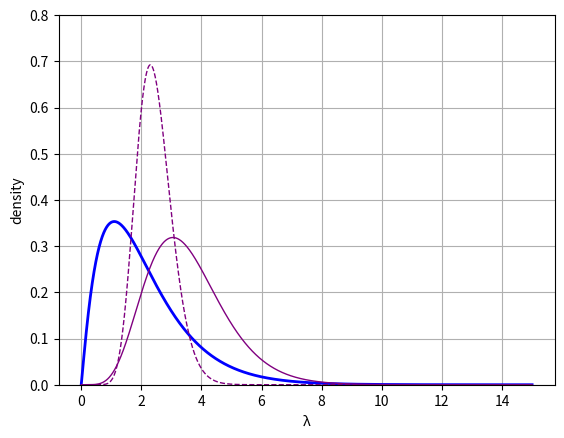

This figure's Python source:
import matplotlib.pylab as plt
import numpy as np
from scipy.integrate import quad

'''
目標是要估計出 那個"參數" λ 
就是鯊魚攻擊人的平均次數
會用gamma主要是因為x軸可以為0到無限大
只是alpha (a)  跟beta (b)要先設定好狀態
然後持續更新 alpha 跟 beta 去改變gamma分配的型態
'''

# x 的範圍由 0.0 到 15.0, 間隔 0.001
x = np.arange(0.0, 15.0, 0.001)
#先假設alpha 跟 beta 為2.1跟1 (書中有解釋為什麼)
a=2.1
b=1
# 算gamma "function"     gamma function 是在gamma distribution中
def g_f(t):
    return t**(a-1) * np.exp(-t)
# 算出 gamma 函數的值
def gamma(x):
    return quad(g_f, 0.0, np.inf)   #從0積分到無限大
ans, err = gamma(a)

# 將所有的 x 值代入 gamma 機率密度函數, 算出對應的密度(gamma 分配)
g_pdf1 = (b**a * x**(a-1) * np.exp(-b*x)) / gamma(a)[0]
######################################################更新第一次 ->接受到新資料  一年內發生了五起鯊魚攻擊事件######################################################
#用捷徑算出更新過後的alpha 跟 beta
a=7.1
b=2.0
#算出更新後的gamma分配
g_pdf2 = (b**a * x**(a-1) * np.exp(-b*x)) / gamma(a)[0]
######################################################更新第二次 ->接受到新資料  另外5年的鯊魚攻擊次數######################################################
#用捷徑算出更新過後的alpha 跟 beta
a=17.1
b=7.0
g_pdf3 = (b**a * x**(a-1) * np.exp(-b*x)) / gamma(a)[0]


# 畫出 gamma 機率密度圖形
plt.grid(True)
plt.ylim(0,0.8)
plt.plot(x, g_pdf1, color='b', linewidth=2)
plt.plot(x, g_pdf2, color='purple', linewidth=1)
plt.plot(x, g_pdf3, "--", color='purple', linewidth=1)
plt.xlabel('λ')
plt.ylabel('density')
plt.show()

#########################################################更新結束 表達目前資料更新後的分配#########################################################
#信賴區間表達目前的λ可能範圍  (90%的信心水準)
import scipy.stats as stats

print(stats.gamma.ppf([0.01, 0.5, 0.90],a=17.1,loc =(17.1/7)/7,scale=1/7))  #目前loc = (alpha / beta) / beta   scale = 1/beta  但不知道對不對 (好像要在多除beta)


